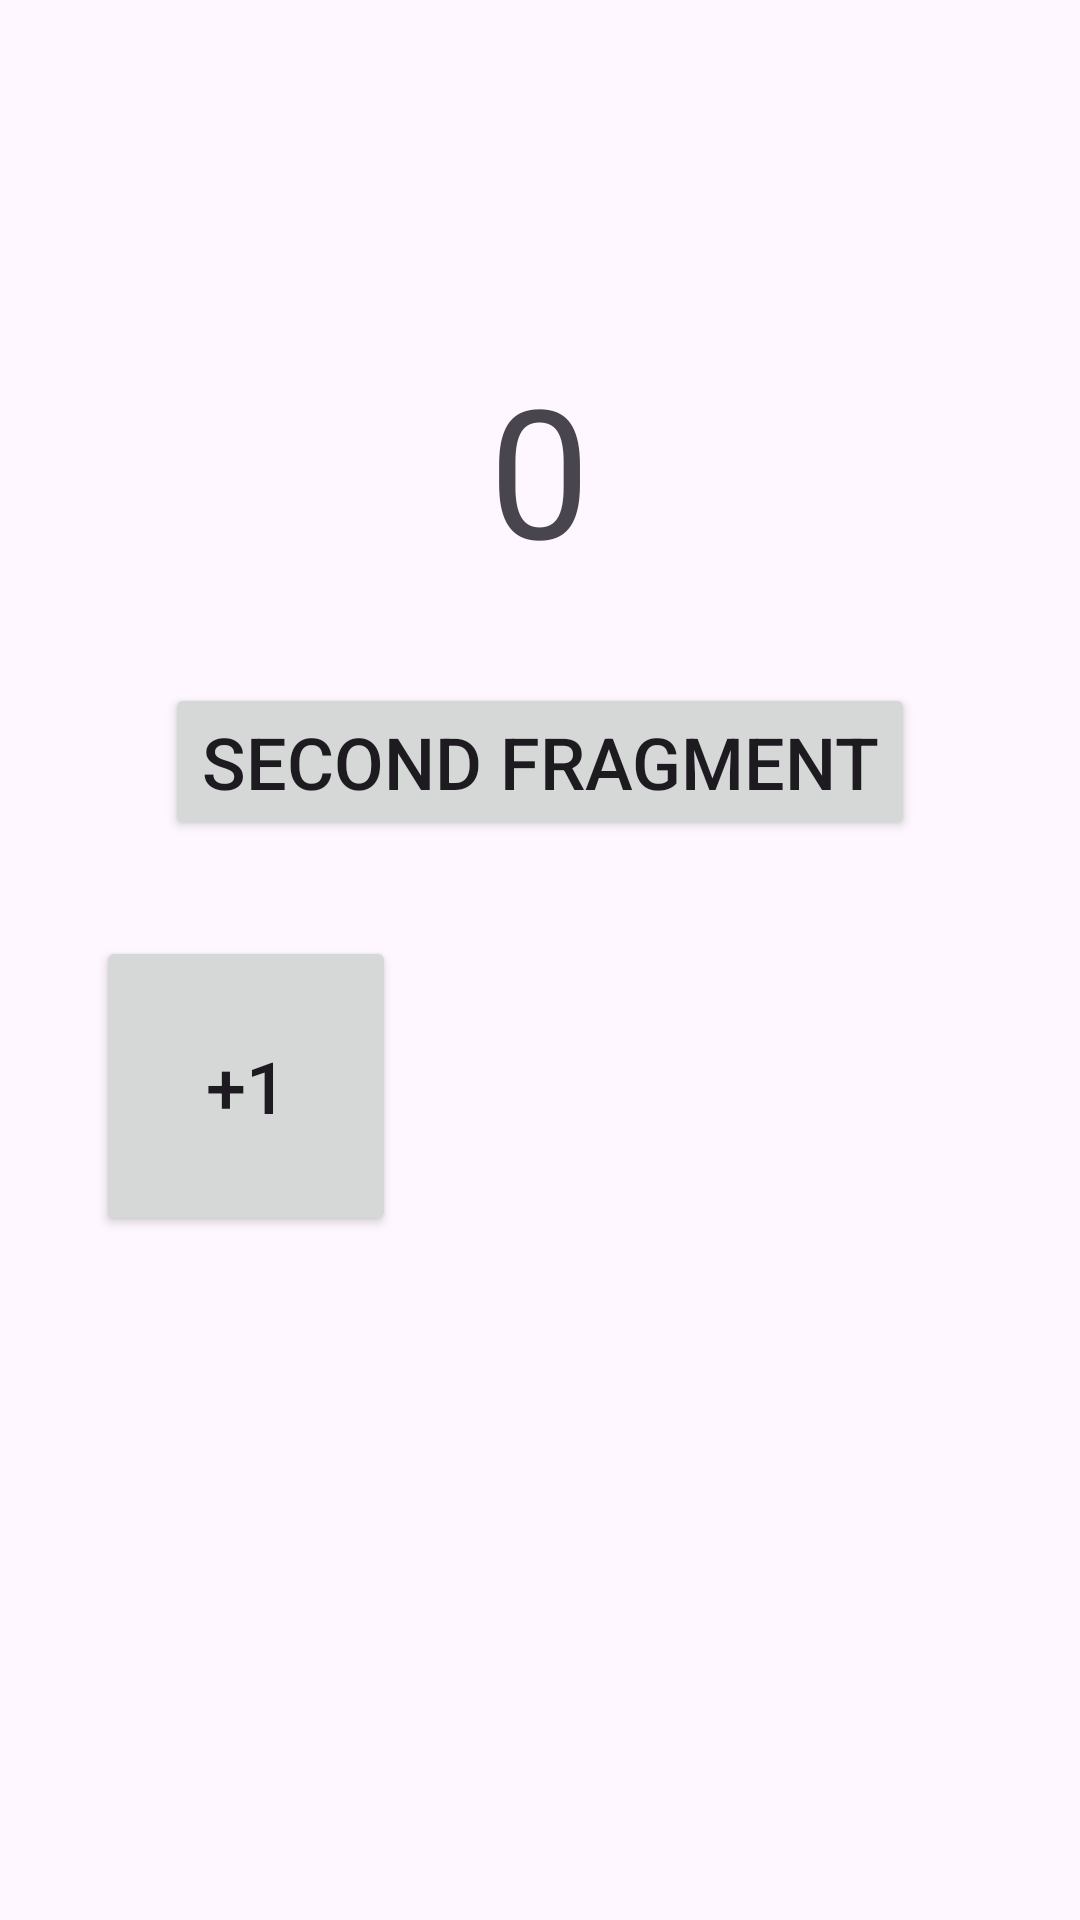

Android layout source for this screen:
<!-- AndroidManifest.xml: application theme Theme.Musabekov_hw_5_3 -->
<!-- res/layout/fragment_first.xml -->
<?xml version="1.0" encoding="utf-8"?>
<LinearLayout xmlns:android="http://schemas.android.com/apk/res/android"
    xmlns:app="http://schemas.android.com/apk/res-auto"
    xmlns:tools="http://schemas.android.com/tools"
    android:layout_width="match_parent"
    android:layout_height="match_parent"
    android:orientation="vertical"
    tools:context=".MainActivity">

    <FrameLayout
        android:layout_width="match_parent"
        android:layout_height="wrap_content"
        android:layout_weight="1">

        <TextView
            android:id="@+id/tv_result"
            android:layout_width="wrap_content"
            android:layout_height="wrap_content"
            android:layout_gravity="center"
            android:textSize="60sp"
            android:text="0" />


        <Button
            android:id="@+id/btn_second_fragment"
            android:layout_width="wrap_content"
            android:layout_height="wrap_content"
            android:layout_gravity="bottom|center"
            android:layout_marginBottom="32dp"
            android:text="Second Fragment"
            android:textSize="24sp" />

    </FrameLayout>

    <LinearLayout
        android:orientation="horizontal"
        android:layout_width="match_parent"
        android:layout_height="wrap_content"
        android:layout_weight="1">

        <Button
            android:id="@+id/button_minus"
            android:layout_width="100dp"
            android:layout_height="100dp"
            android:layout_marginStart="90dp"
            android:text="-1"
            android:visibility="gone"
            android:textSize="24sp" />

        <Button
            android:id="@+id/button_plus"
            android:layout_width="100dp"
            android:layout_height="100dp"
            android:layout_gravity="top|center"
            android:layout_marginStart="32dp"
            android:text="+1"
            android:textSize="24sp" />



    </LinearLayout>


</LinearLayout>
<!-- resources referenced by this layout -->
<resources>
  <style name="Theme.Musabekov_hw_5_3" parent="Base.Theme.Musabekov_hw_5_3" />
  <style name="Base.Theme.Musabekov_hw_5_3" parent="Theme.Material3.DayNight.NoActionBar">
          
          
      </style>
</resources>
